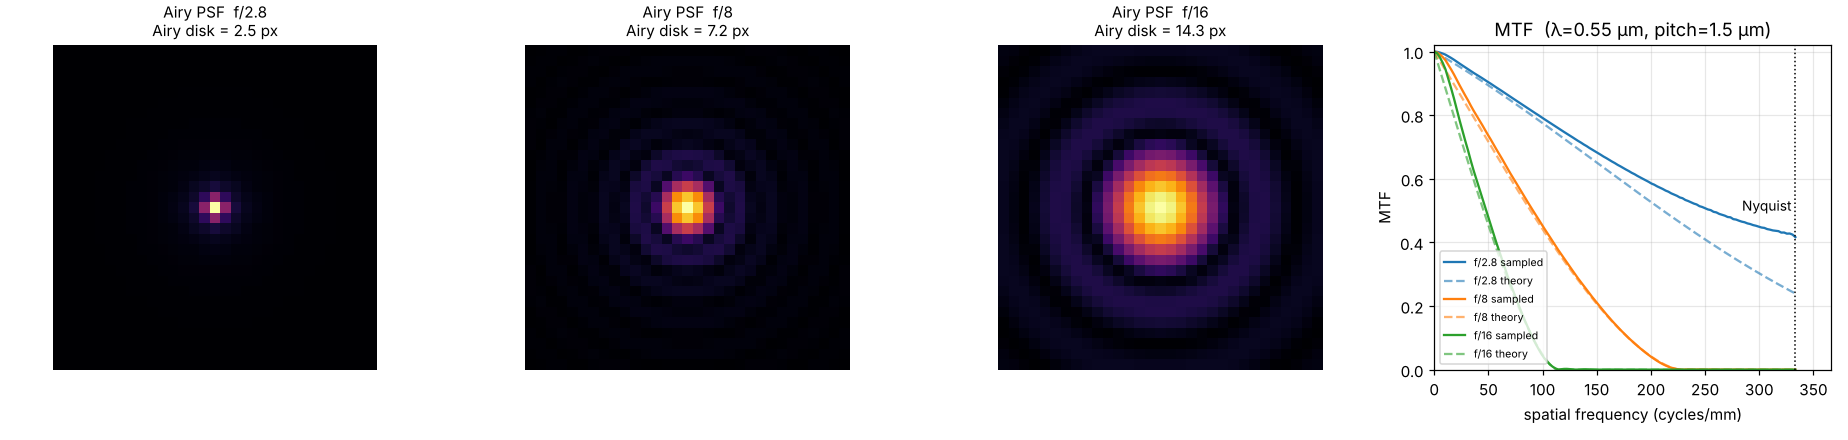

The data file committed next to this chart (first rows):
f_number, airy_diameter_um, airy_diameter_px, cutoff_cyc_per_mm, mtf50_cyc_per_mm, mtf_at_nyquist_sampled, mtf_at_nyquist_theory
2.8, 3.758, 2.505, 649.4, 256, 0.4168, 0.2396
8, 10.74, 7.157, 227.3, 91.19, 7.752204079636579e-05, 0.0
16, 21.47, 14.31, 113.6, 47.89, 0.0001277, 0.0
